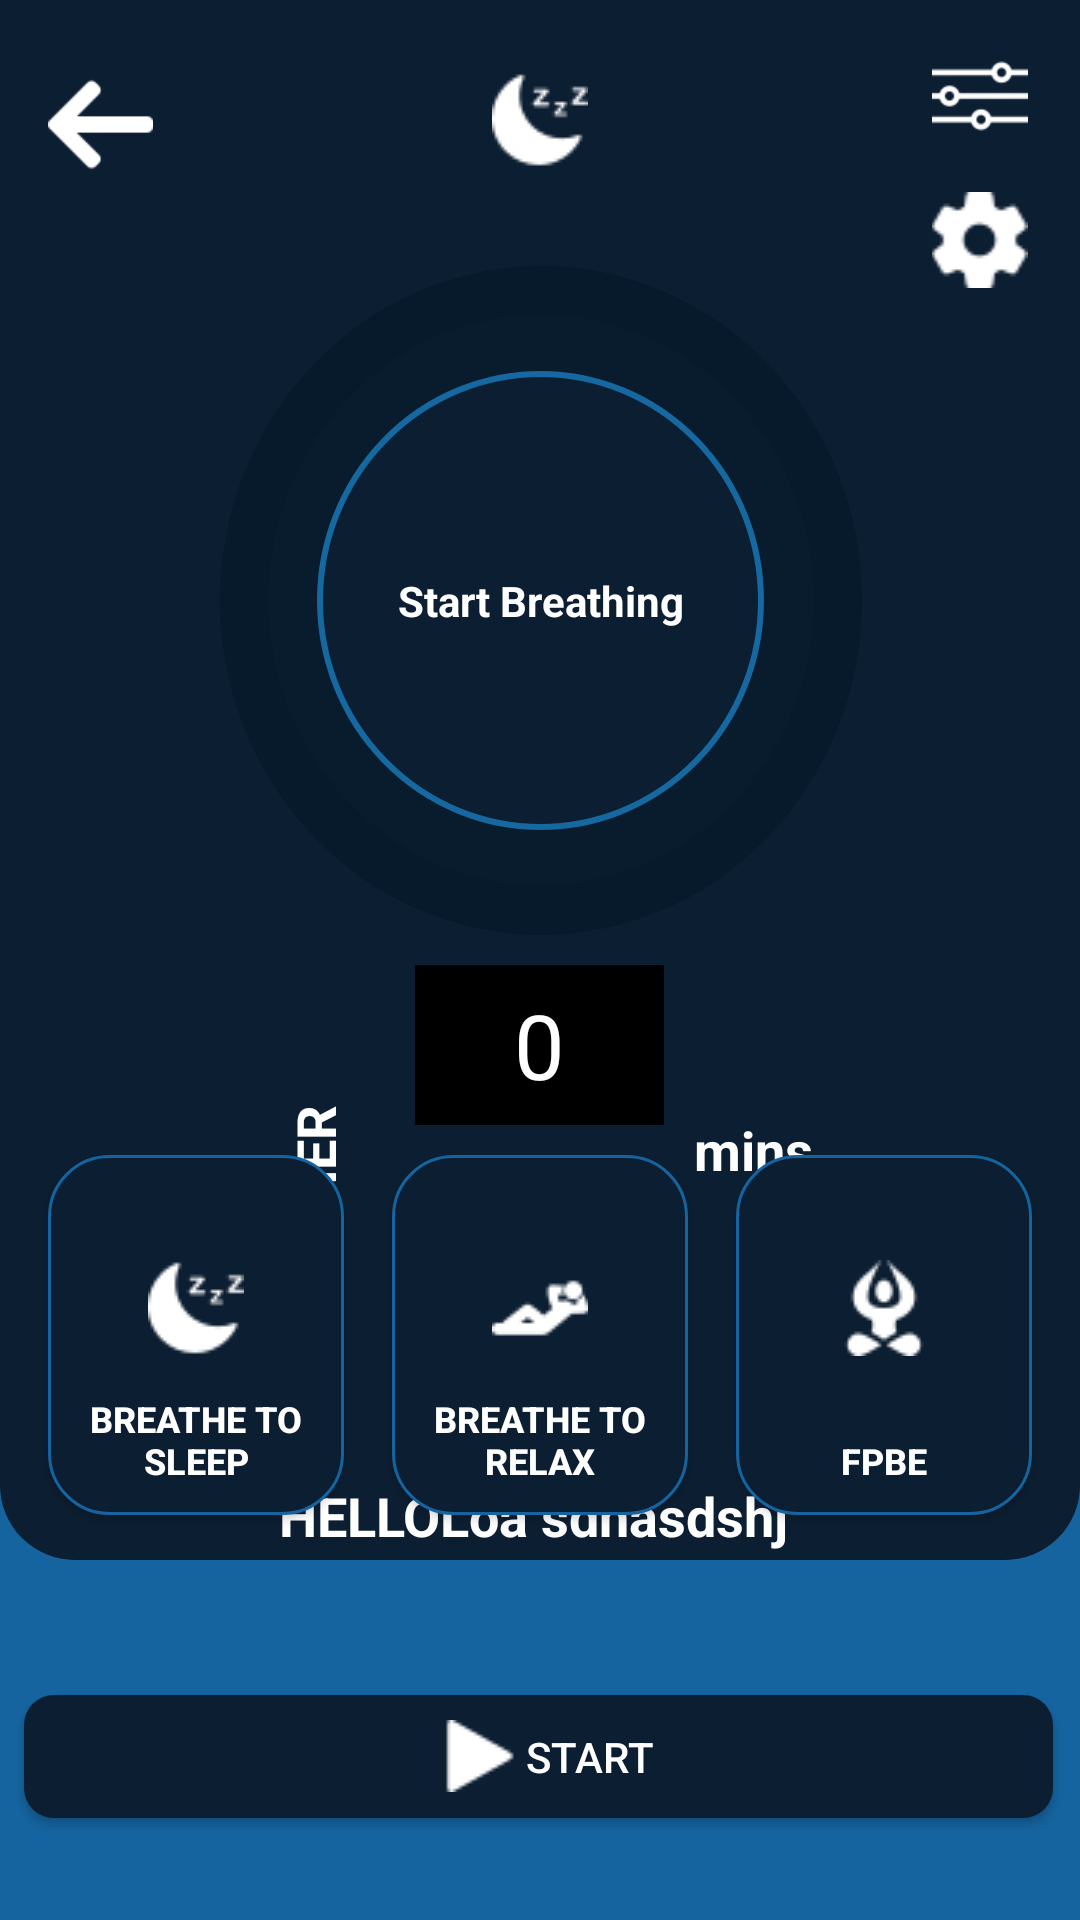

Write the Android layout XML for this screen, with the resource values it uses.
<!-- AndroidManifest.xml: application theme AppTheme -->
<!-- res/layout/activity_main_dark.xml -->
<?xml version="1.0" encoding="utf-8"?>
<androidx.constraintlayout.widget.ConstraintLayout xmlns:android="http://schemas.android.com/apk/res/android"
    xmlns:app="http://schemas.android.com/apk/res-auto"
    xmlns:tools="http://schemas.android.com/tools"
    android:layout_width="match_parent"
    android:layout_height="match_parent"
    android:background="@color/background_darkTheme"
    tools:context=".MainActivityDARK">

    <Button
        android:id="@+id/bRelax_btn"
        android:layout_width="0dp"
        android:layout_height="wrap_content"
        android:layout_marginBottom="15dp"
        android:layout_marginEnd="8dp"
        android:layout_marginStart="8dp"

        android:background="@drawable/roundbtn_dark"
        android:drawableTop="@drawable/restingwhite"
        android:gravity="center|bottom"
        android:paddingBottom="10dp"
        android:paddingTop="35dp"
        android:text="Breathe to relax"
        android:textAlignment="center"
        android:textSize="12sp"
        android:textStyle="bold"
        android:textColor="@color/cardview_light_background"
        app:layout_constraintBottom_toBottomOf="@+id/bg_imageView"
        app:layout_constraintEnd_toStartOf="@+id/fpbe_btn"
        app:layout_constraintStart_toEndOf="@+id/bSleep_btn3" />

    <Button
        android:id="@+id/bSleep_btn3"
        android:layout_width="0dp"
        android:layout_height="wrap_content"
        android:layout_marginBottom="15dp"
        android:layout_marginEnd="8dp"
        android:layout_marginStart="16dp"

        android:background="@drawable/roundbtn_dark"
        android:drawableTop="@drawable/sleepwhite"
        android:gravity="center|bottom"
        android:paddingBottom="10dp"
        android:paddingTop="35dp"
        android:text="Breathe to sleep"
        android:textAlignment="center"
        android:textColor="@color/cardview_light_background"
        android:textSize="12sp"
        android:textStyle="bold"
        app:layout_constraintBottom_toBottomOf="@+id/bg_imageView"
        app:layout_constraintEnd_toStartOf="@+id/bRelax_btn"
        app:layout_constraintStart_toStartOf="@+id/bg_imageView" />


    <Button
        android:id="@+id/fpbe_btn"
        android:layout_width="0dp"
        android:layout_height="wrap_content"
        android:layout_marginBottom="15dp"
        android:textColor="@color/cardview_light_background"
        android:layout_marginEnd="16dp"
        android:layout_marginStart="8dp"
        android:background="@drawable/roundbtn_dark"
        android:drawableTop="@drawable/exercisewhite"
        android:gravity="center|bottom"
        android:paddingBottom="10dp"
        android:paddingTop="35dp"
        android:text="FPBE"
        android:textAlignment="center"
        android:textSize="12sp"
        android:textStyle="bold"
        app:layout_constraintBottom_toBottomOf="@+id/bg_imageView"
        app:layout_constraintEnd_toEndOf="parent"
        app:layout_constraintStart_toEndOf="@+id/bRelax_btn" />

    <Button
        android:id="@+id/start_btn"
        android:layout_width="343dp"
        android:layout_height="41dp"
        android:background="@drawable/start_button_dark"
        android:drawableLeft="@drawable/play"
        android:paddingLeft="140dp"
        android:text=" Start"
        android:textAlignment="textStart"
        android:textColor="@color/design_default_color_background"
        app:layout_constraintBottom_toBottomOf="parent"
        app:layout_constraintEnd_toEndOf="parent"
        app:layout_constraintHorizontal_bias="0.463"
        app:layout_constraintStart_toStartOf="parent"
        app:layout_constraintTop_toBottomOf="@+id/bg_imageView"
        app:layout_constraintVertical_bias="0.571" />




    <ImageView
        android:id="@+id/bg_imageView"
        android:layout_width="0dp"
        android:layout_height="0dp"
        android:layout_marginBottom="120dp"
        android:background="@drawable/background_circle_dark"
        android:textAlignment="center"
        android:textColor="#FFFFFF"
        app:layout_constraintBottom_toBottomOf="parent"
        app:layout_constraintEnd_toEndOf="parent"
        app:layout_constraintHorizontal_bias="0.0"
        app:layout_constraintStart_toStartOf="parent"
        app:layout_constraintTop_toTopOf="parent"
        app:layout_constraintVertical_bias="1.0"></ImageView>

    <ImageView
        android:id="@+id/settings_imageView"
        android:layout_width="35dp"
        android:layout_height="32dp"
        android:layout_marginEnd="16dp"
        android:layout_marginTop="16dp"
        app:layout_constraintEnd_toEndOf="parent"
        app:layout_constraintTop_toBottomOf="@+id/filter_imageView"
        app:srcCompat="@drawable/settings" />

    <ImageView
        android:id="@+id/filter_imageView"
        android:layout_width="35dp"
        android:layout_height="32dp"
        android:layout_marginEnd="16dp"
        android:layout_marginTop="16dp"
        app:layout_constraintEnd_toEndOf="parent"
        app:layout_constraintTop_toTopOf="parent"
        app:srcCompat="@drawable/slider" />

    <ImageView
        android:id="@+id/bg2"
        android:layout_width="214dp"
        android:layout_height="223dp"
        android:layout_marginBottom="100dp"
        android:layout_marginTop="16dp"
        android:background="@drawable/bg2_dark"

        android:gravity="center"
        android:text="Start Breathing"
        android:textColor="#2788D6"
        app:layout_constraintBottom_toBottomOf="parent"
        app:layout_constraintEnd_toEndOf="parent"
        app:layout_constraintHorizontal_bias="0.502"
        app:layout_constraintStart_toStartOf="parent"
        app:layout_constraintTop_toBottomOf="@+id/selected_imageView"
        app:layout_constraintVertical_bias="0.068"></ImageView>

    <ImageView
        android:id="@+id/bg1"
        android:layout_width="182dp"
        android:layout_height="190dp"
        android:background="@drawable/bg1_dark"
        android:gravity="center"
        android:text="Start Breathing"

        android:textColor="#2788D6"
        app:layout_constraintBottom_toBottomOf="@+id/bg2"
        app:layout_constraintEnd_toEndOf="@+id/bg2"
        app:layout_constraintStart_toStartOf="@+id/bg2"
        app:layout_constraintTop_toTopOf="@+id/bg2"></ImageView>

    <ImageView
        android:id="@+id/startBreathing_imageView"
        android:layout_width="149dp"
        android:layout_height="153dp"
        android:background="@drawable/circle_dark"
        android:gravity="center"
        android:text="Start Breathing"
        android:textAlignment="center"
        android:textColor="#000000"


        app:layout_constraintBottom_toBottomOf="@+id/bg1"
        app:layout_constraintEnd_toEndOf="@+id/bg1"
        app:layout_constraintStart_toStartOf="@+id/bg1"
        app:layout_constraintTop_toTopOf="@+id/bg1" />

    <ImageView
        android:id="@+id/selected_imageView"
        android:layout_width="wrap_content"
        android:layout_height="wrap_content"
        android:layout_marginTop="24dp"
        app:layout_constraintEnd_toEndOf="parent"
        app:layout_constraintStart_toStartOf="parent"
        app:layout_constraintTop_toTopOf="@+id/bg_imageView"
        app:srcCompat="@drawable/sleepwhite" />

    <NumberPicker
        android:id="@+id/numberPicker"
        android:layout_width="83dp"
        android:layout_height="0dp"
        android:layout_marginBottom="10dp"
        android:layout_marginTop="10dp"
        android:theme="@style/NumberPickerTheme"
        app:layout_constraintBottom_toTopOf="@+id/bRelax_btn"
        app:layout_constraintEnd_toEndOf="parent"
        app:layout_constraintHorizontal_bias="0.499"
        app:layout_constraintStart_toStartOf="@+id/bg_imageView"
        app:layout_constraintTop_toBottomOf="@+id/bg2"
        app:layout_constraintVertical_bias="0.0">

    </NumberPicker>

    <TextView
        android:id="@+id/startBreathing_text"
        android:layout_width="wrap_content"
        android:layout_height="wrap_content"
        android:text="Start Breathing"
        android:textStyle="bold"
        android:textColor="@color/cardview_light_background"
        app:layout_constraintBottom_toBottomOf="@+id/startBreathing_imageView"
        app:layout_constraintEnd_toEndOf="@+id/startBreathing_imageView"
        app:layout_constraintStart_toStartOf="@+id/startBreathing_imageView"
        app:layout_constraintTop_toTopOf="@+id/startBreathing_imageView" />

    <TextView
        android:id="@+id/timer_textView"
        android:layout_width="wrap_content"
        android:layout_height="111dp"
        android:layout_marginEnd="10dp"
        android:layout_marginStart="84dp"
        android:layout_marginTop="28dp"
        android:gravity="center"
        android:rotation="-90"
        android:text="TIMER"
        android:textColor="#FFFFFF"
        android:textSize="18sp"
        android:textStyle="bold"
        app:layout_constraintBottom_toTopOf="@+id/bSleep_btn3"
        app:layout_constraintEnd_toStartOf="@+id/numberPicker"
        app:layout_constraintHorizontal_bias="0.647"
        app:layout_constraintStart_toStartOf="parent"
        app:layout_constraintTop_toBottomOf="@+id/bg2"
        app:layout_constraintVertical_bias="0.0" />

    <TextView
        android:id="@+id/mins_textView"
        android:layout_width="wrap_content"
        android:layout_height="wrap_content"
        android:layout_marginEnd="120dp"
        android:layout_marginStart="10dp"
        android:layout_marginTop="60dp"
        android:text="mins"
        android:textColor="#FFFFFF"
        android:textSize="18sp"
        android:textStyle="bold"
        app:layout_constraintBottom_toTopOf="@+id/fpbe_btn"
        app:layout_constraintEnd_toEndOf="parent"
        app:layout_constraintHorizontal_bias="0.0"
        app:layout_constraintStart_toEndOf="@+id/numberPicker"
        app:layout_constraintTop_toBottomOf="@+id/bg2"
        app:layout_constraintVertical_bias="0.066" />

    <TextView
        android:id="@+id/selected_textView"
        android:layout_width="220dp"
        android:layout_height="27dp"
        android:text="HELLOLoa sdhasdshj"
        android:textAlignment="center"
        android:textColor="#FFFFFF"
        android:textSize="18sp"
        android:textStyle="bold"
        app:layout_constraintBottom_toBottomOf="@+id/bg_imageView"
        app:layout_constraintEnd_toEndOf="@+id/bg_imageView"
        app:layout_constraintHorizontal_bias="0.484"
        app:layout_constraintStart_toStartOf="@+id/bg_imageView" />

    <ImageView
        android:id="@+id/backMain_imageView"
        android:layout_width="35dp"
        android:layout_height="35dp"
        android:layout_marginStart="16dp"
        android:layout_marginTop="24dp"
        app:layout_constraintStart_toStartOf="parent"
        app:layout_constraintTop_toTopOf="@+id/bg_imageView"
        app:srcCompat="@drawable/back" /><![CDATA[
















    />













    />


        />





        />















]]>
</androidx.constraintlayout.widget.ConstraintLayout>
<!-- resources referenced by this layout -->
<resources>
  <color name="background_darkTheme">#1564A0</color>
  <!-- drawable background_circle_dark (drawable) -->
  <?xml version="1.0" encoding="utf-8"?>
  <selector xmlns:android="http://schemas.android.com/apk/res/android">
      <item>
          <shape android:shape="rectangle">
              <solid android:color="@color/darkTheme">
              </solid>
              <size android:width="120dp"
                  android:height="120dp"
                  ></size>
              <corners
  
                  android:bottomLeftRadius="25dp"
                  android:bottomRightRadius="25dp"/>
          </shape>
      </item>
  </selector>
  <!-- drawable bg1_dark (drawable) -->
  <?xml version="1.0" encoding="utf-8"?>
  <selector xmlns:android="http://schemas.android.com/apk/res/android">
      <item>
          <shape android:shape="oval">
              <solid android:color="#800C1E31">
              </solid>
              <size android:width="180dp"
                  android:height="180dp"
                  ></size>
  
          </shape>
      </item>
  </selector>
  <!-- drawable bg2_dark (drawable) -->
  <?xml version="1.0" encoding="utf-8"?>
  <selector xmlns:android="http://schemas.android.com/apk/res/android">
      <item>
          <shape android:shape="oval">
              <solid android:color="#80021727">
              </solid>
              <size android:width="180dp"
                  android:height="180dp"
                  ></size>
  
          </shape>
      </item>
  </selector>
  <!-- drawable circle_dark (drawable) -->
  <?xml version="1.0" encoding="utf-8"?>
  <selector xmlns:android="http://schemas.android.com/apk/res/android"><item>
      <shape android:shape="oval">
          <stroke android:width="2dp" android:color="@color/lighTheme"/>
          <solid android:color="@color/darkTheme">
          </solid>
          <size android:width="120dp"
              android:height="120dp"
              ></size>
  
      </shape>
  </item></selector>
  <!-- drawable start_button_dark (drawable) -->
  <?xml version="1.0" encoding="utf-8"?>
  <selector xmlns:android="http://schemas.android.com/apk/res/android">
      <item>
          <shape android:shape="rectangle">
              <solid android:color="@color/darkTheme">
              </solid>
              <size android:width="120dp"
                  android:height="120dp"
                  ></size>
              <corners
  
                  android:bottomLeftRadius="10dp"
                  android:bottomRightRadius="10dp"
                  android:topLeftRadius="10dp"
                  android:topRightRadius="10dp"/>
          </shape>
      </item>
  
  </selector>
  <style name="NumberPickerTheme" parent="Theme.AppCompat.Light">
          <item name="colorAccent">@android:color/white</item>
  
          <item name="colorControlNormal">@android:color/transparent</item>
  
  
          <item name="android:textColorPrimary">@android:color/white</item>
          <item name="android:background">@android:color/black</item>
          <item name="android:textSize">30sp</item>
      </style>
  <style name="AppTheme" parent="Theme.AppCompat.Light.NoActionBar">
          
          <item name="colorPrimary">@color/colorPrimary</item>
          <item name="colorPrimaryDark">@color/colorPrimaryDark</item>
          <item name="colorAccent">@color/colorAccent</item>
      </style>
  <color name="darkTheme">#0C1E31</color>
  <color name="lighTheme">#1568A0</color>
  <color name="colorPrimary">#008577</color>
  <color name="colorPrimaryDark">#00574B</color>
  <color name="colorAccent">#D81B60</color>
</resources>
